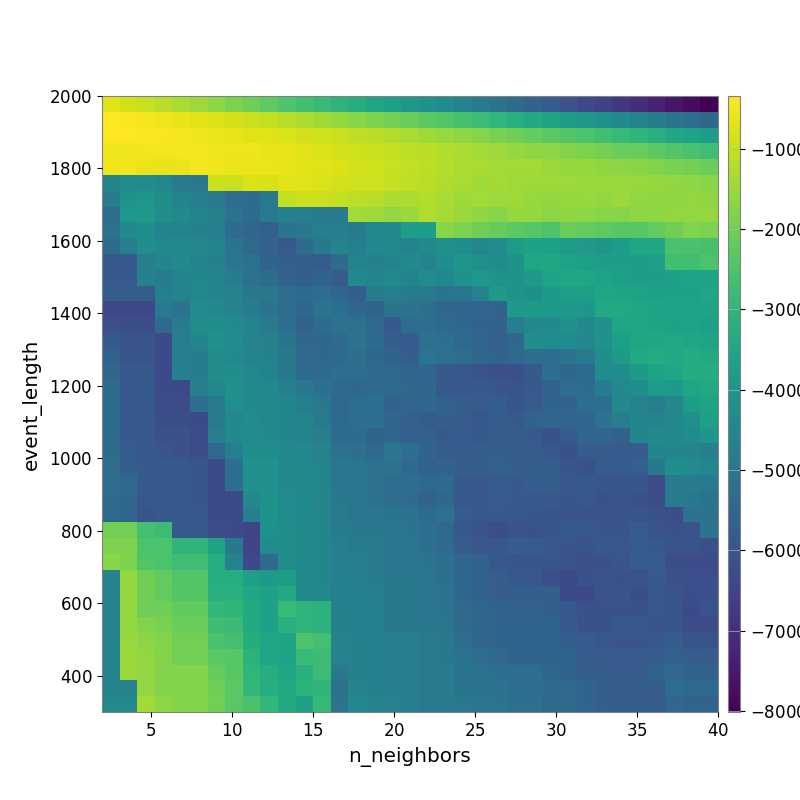

Data behind this chart, as committed beside it:
-7.107009173176924151e+02, -8.474802736753769068e+02, -9.937199866786105531e+02, -1.148295997357326314e+03, -1.330972692567863533e+03, -1.469339096486007747e+03, -1.634074890558668585e+03, -1.844257941217181497e+03, -2.013362065186403015e+03, -2.244028745393109602e+03, -2.457673319228963464e+03, -2.662012954637573330e+03, -2.835300682161682744e+03, -3.020593954714092888e+03, -3.224549179109993929e+03, -3.471095658538495172e+03, -3.654704695404701852e+03, -3.908376215690393110e+03, -4.129239047397883041e+03, -4.312891318312181284e+03, -4.549100341658262550e+03, -4.789524453058605104e+03, -5.056303841195701352e+03, -5.334248785232668524e+03
-3.445610105904167426e+02, -3.812471950800488685e+02, -4.549842080673986402e+02, -5.173000465120051103e+02, -6.091958349418845273e+02, -6.925248915753652454e+02, -7.626392445534925173e+02, -8.421716628021637234e+02, -9.569105795313691942e+02, -1.061825470413599760e+03, -1.181326691157574032e+03, -1.289863187171649315e+03, -1.434209606577727982e+03, -1.553917752010793720e+03, -1.703834039859756786e+03, -1.813532965313764862e+03, -1.963731170105264255e+03, -2.105589853911950740e+03, -2.266190139439532231e+03, -2.408516210894212236e+03, -2.571947420010510996e+03, -2.757690280624209663e+03, -2.974783248412828925e+03, -3.161564742441582894e+03
-3.632920547286920510e+02, -3.667993884064526924e+02, -3.853040606348708366e+02, -4.061450079121516978e+02, -4.624249622745421107e+02, -4.958540014135482465e+02, -5.656322356138053919e+02, -6.320971175045207247e+02, -6.858683464783629233e+02, -7.300108685051282009e+02, -7.885275014289608180e+02, -8.389210344051916763e+02, -8.851307214471335101e+02, -9.668164982798958818e+02, -1.070986462527064305e+03, -1.140988306929445571e+03, -1.231051575497606791e+03, -1.329639154076337036e+03, -1.443651532400352380e+03, -1.533271243948750907e+03, -1.641923304141561857e+03, -1.745543973930984521e+03, -1.890892902109224224e+03, -2.012218067189148087e+03
-5.020310132275130854e+02, -5.099746504505961866e+02, -4.922296522893698807e+02, -4.897476143699612408e+02, -4.354497266815432681e+02, -4.557746904209894865e+02, -5.018034849849877901e+02, -5.477084523416300499e+02, -5.502497496623860798e+02, -5.848432615604623379e+02, -6.087167608463499846e+02, -6.801493982598340153e+02, -7.383991883422766023e+02, -8.298454222689045992e+02, -8.944415717991696511e+02, -9.582248388164140351e+02, -1.014355929689642039e+03, -1.093599239165131848e+03, -1.141909183438642231e+03, -1.226263407116828603e+03, -1.296953040496111043e+03, -1.394407634659026371e+03, -1.466975943579865543e+03, -1.555795513403528048e+03
-5.059138079526392744e+02, -5.228290131187397947e+02, -5.657778227799642536e+02, -6.265488110760845757e+02, -5.681170684970664979e+02, -4.895510213215566750e+02, -5.193399785873923520e+02, -5.719426172731201632e+02, -5.595993777807300376e+02, -5.726238751320843221e+02, -6.144955063403454005e+02, -6.763941554479017668e+02, -7.062204611323152221e+02, -7.569087215639685837e+02, -8.772520320781756027e+02, -8.885878908646129730e+02, -9.803773588750267436e+02, -1.035072748464775032e+03, -1.098872993365049751e+03, -1.214266649898904234e+03, -1.307839785493443969e+03, -1.331216429296289334e+03, -1.393029281046812912e+03, -1.400331977000000506e+03
-4.500157054280428383e+03, -4.293369012367070354e+03, -4.299156534145953628e+03, -4.435461112775507900e+03, -4.809412039322232886e+03, -4.955263342797627956e+03, -9.166248661891268057e+02, -9.534543311136528700e+02, -7.424682604659914205e+02, -8.148765486670024529e+02, -7.081514791040407317e+02, -7.225172654393065841e+02, -7.524897054251368900e+02, -8.350581147239737447e+02, -8.956652999493485368e+02, -9.007877774399032660e+02, -1.012349489553911894e+03, -1.086727355948003378e+03, -1.142492628675852302e+03, -1.257523795719087275e+03, -1.318523585487871287e+03, -1.450435594583921102e+03, -1.378187553300632317e+03, -1.427219591544762352e+03
-4.784603995586445308e+03, -4.066776790140895628e+03, -3.982186527168636530e+03, -4.188730604095420858e+03, -4.569181099652359080e+03, -4.736876381579897497e+03, -4.886975420885940366e+03, -5.259261559833033971e+03, -5.326047094871321860e+03, -4.912682248247388088e+03, -1.056729233695378525e+03, -9.173442543107736356e+02, -9.548546445955169020e+02, -1.019897621768203635e+03, -1.097241104636146702e+03, -1.173125883588433453e+03, -1.289805280423595150e+03, -1.295013692817607534e+03, -1.236278239352972378e+03, -1.322887264692553345e+03, -1.455651191797216597e+03, -1.410489648759113379e+03, -1.453106868545601401e+03, -1.444872093066499019e+03
-5.234050599113531462e+03, -3.932027985205604182e+03, -3.905039620051288239e+03, -4.219201208100288568e+03, -4.402212340773750839e+03, -4.578024481513107276e+03, -4.669942761341592814e+03, -5.100732391696175910e+03, -5.288190329933845533e+03, -4.892756867088702165e+03, -4.652504722973278149e+03, -4.690360419533362801e+03, -4.849456942456515208e+03, -4.862839069707648378e+03, -1.418985248518155913e+03, -1.458687471587245000e+03, -1.601975583455116521e+03, -1.486214853472134109e+03, -1.261902457536238217e+03, -1.384628781471526736e+03, -1.488468593375775981e+03, -1.634031330032040387e+03, -1.725065553835354876e+03, -1.558589801455684210e+03
-5.135329737078455764e+03, -4.329962633996141449e+03, -4.249825013570971350e+03, -4.553891833822677654e+03, -4.553838989424666579e+03, -4.632558071220195416e+03, -4.710958241795743561e+03, -5.330122454303883387e+03, -5.499213937027141583e+03, -5.656705583727443809e+03, -5.062691506489060885e+03, -4.968994727932357819e+03, -4.700789421531504559e+03, -4.728409332299259404e+03, -4.853321649025663646e+03, -4.379616463739867868e+03, -4.415097693613340198e+03, -3.756962324687466207e+03, -3.754898642311815365e+03, -1.693455529502078662e+03, -1.868188669116030269e+03, -2.018701673501334426e+03, -2.152806739335210750e+03, -2.287018639204863575e+03
-5.290600058730169621e+03, -4.736095314662969031e+03, -4.190314911817849861e+03, -4.445713261787806914e+03, -4.375176098986650686e+03, -4.474012224917099957e+03, -4.554984419730992158e+03, -5.064756071132512261e+03, -5.374689727474534266e+03, -5.598084377425690036e+03, -5.824795169122675361e+03, -5.301072862866791183e+03, -4.896898445290668860e+03, -4.581626370617939756e+03, -4.717773082884459654e+03, -4.433603187184558919e+03, -4.439079769737603783e+03, -4.558506170704428769e+03, -4.372031901598043078e+03, -4.173755045121468356e+03, -4.293268361893016845e+03, -4.418109747937980501e+03, -4.314734748678477445e+03, -3.785856338548403528e+03
-5.876643646442605132e+03, -5.876643646442605132e+03, -4.721458146521101298e+03, -4.484508942775342803e+03, -4.374197216604246933e+03, -4.571481052725133850e+03, -4.659372830205042192e+03, -4.987360283052879822e+03, -5.161012200159651002e+03, -5.554838145043776422e+03, -5.730240665792613072e+03, -5.700943817561473224e+03, -5.792217279471479742e+03, -5.286016933272429014e+03, -4.557166635052180027e+03, -4.635664211159202750e+03, -4.568726809017045525e+03, -4.396885768553046546e+03, -4.538307020132279831e+03, -4.251891617947104351e+03, -3.996813638398495641e+03, -4.155140538411786110e+03, -4.279689969098793881e+03, -4.100495112839742433e+03
-5.876643646442605132e+03, -5.876643646442605132e+03, -4.643616765168079837e+03, -4.815515799433101165e+03, -4.560000980718536084e+03, -4.504256740079246811e+03, -4.592147734863935511e+03, -4.747623224137997568e+03, -5.109221514210002169e+03, -5.303710896593984216e+03, -5.613514681019577438e+03, -5.694472927571629953e+03, -5.553368083727637895e+03, -5.781851220424357962e+03, -4.371837761027757551e+03, -4.505843546208618136e+03, -4.404971327945155281e+03, -4.553557142742645738e+03, -4.314481455703517895e+03, -4.422065500586619237e+03, -4.060195527382070395e+03, -3.935240840175485573e+03, -4.071744433182146622e+03, -4.110797510853058156e+03
-5.741543488222800079e+03, -5.741543488222800079e+03, -5.741543488222800079e+03, -4.713446198355426532e+03, -4.560000980718536084e+03, -4.459290380972261119e+03, -4.547654888885415858e+03, -4.614117691705529069e+03, -4.950670831798096515e+03, -4.946260554292773122e+03, -5.255203655939971213e+03, -5.326384266573018976e+03, -5.275449921772581547e+03, -5.501120473050135843e+03, -5.704594638943606697e+03, -4.768265405351975460e+03, -4.736764527057032865e+03, -4.885800627722793251e+03, -4.864433123065880864e+03, -5.036902820920274280e+03, -5.015488279824084202e+03, -4.603560462778377769e+03, -3.870873029638379194e+03, -4.101165895404663388e+03
-6.310601215895201676e+03, -6.349375549990209038e+03, -6.349375549990209038e+03, -4.818132388568178612e+03, -5.105170417883608934e+03, -4.307014113733324848e+03, -4.394520438017953893e+03, -4.614117691705529069e+03, -4.784274893892974433e+03, -5.082704153792616125e+03, -5.255152692305648998e+03, -5.434107529201411126e+03, -5.055431247475778946e+03, -5.204135722326616815e+03, -5.406624751375122287e+03, -5.570039558407891491e+03, -5.025225412076440080e+03, -5.102724964748183083e+03, -5.191989253905136138e+03, -5.424785050875784691e+03, -5.497716779442679581e+03, -5.497716779442679581e+03, -5.526003478388802250e+03, -3.860890950641876316e+03
-6.124598059435301366e+03, -6.167673979966874867e+03, -6.167673979966874867e+03, -5.322965052624563214e+03, -4.798299534489154212e+03, -4.213969721385946286e+03, -4.227143601342376314e+03, -4.377248698778761536e+03, -4.578415388123650700e+03, -4.821831491039793946e+03, -5.255152692305648998e+03, -5.578484137529402688e+03, -5.285661940292328836e+03, -5.132596723372326778e+03, -5.128049067323014242e+03, -5.347211506578016269e+03, -5.878468768016898139e+03, -5.229517104661177655e+03, -5.251255746260378146e+03, -5.348297613599784199e+03, -5.440019562286703149e+03, -5.605798713794971263e+03, -5.601257203160519566e+03, -4.700613811301134774e+03
-5.841476184053969519e+03, -5.989180681776040728e+03, -5.989180681776040728e+03, -6.298842720121498132e+03, -4.717687669010096215e+03, -4.483406370431147479e+03, -4.142728451906462396e+03, -4.292174490538894133e+03, -4.578415388123650700e+03, -4.649939821809749446e+03, -5.043790172074145630e+03, -5.494294987480177952e+03, -5.477828789293773298e+03, -5.326398664301822464e+03, -5.080516852691484928e+03, -5.296759971636145565e+03, -5.718170826305294213e+03, -5.812245283961407949e+03, -5.122704468185080259e+03, -5.196849238398833222e+03, -5.387859080641879700e+03, -5.510446992038794633e+03, -5.651869892798616092e+03, -5.436850982708611809e+03
-5.560969358813127656e+03, -5.989180681776040728e+03, -5.989180681776040728e+03, -6.298842720121498132e+03, -4.717687669010096215e+03, -4.798299534489154212e+03, -4.224258412543915256e+03, -4.386583948582624544e+03, -4.567552632495166108e+03, -4.638482926317078636e+03, -4.954469794195410032e+03, -5.357600838810541063e+03, -5.460363904153893600e+03, -5.394383794197303359e+03, -5.190473328021696034e+03, -5.449307874875833477e+03, -5.542674079797458944e+03, -5.714514849330286779e+03, -4.992142603067012715e+03, -5.123481220336636397e+03, -5.282545114732764887e+03, -5.460982780814805665e+03, -5.544370364285316100e+03, -5.404118697779960712e+03
-5.413618048554780216e+03, -5.883843377216410772e+03, -5.883843377216410772e+03, -6.298842720121498132e+03, -4.632509822585047004e+03, -4.798299534489154212e+03, -4.224258412543915256e+03, -4.224258412543915256e+03, -4.443400317246760096e+03, -4.555768297592515410e+03, -4.897889880217110658e+03, -5.309426083448051941e+03, -5.377746530739114860e+03, -5.272754456288412257e+03, -5.272754456288412257e+03, -5.367018246488449222e+03, -5.357224419877306900e+03, -5.524376157811465418e+03, -5.513108429319388961e+03, -5.826168515291220501e+03, -5.925096554874881804e+03, -6.046696415619498111e+03, -6.144506289878981079e+03, -6.143893827014539056e+03
-5.304934556122127105e+03, -5.883843377216410772e+03, -5.883843377216410772e+03, -6.298842720121498132e+03, -6.298842720121498132e+03, -4.717687669010096215e+03, -4.434861231932260125e+03, -4.154415262864498800e+03, -4.378752916417504821e+03, -4.419729086729728806e+03, -4.638482926317078636e+03, -4.942705360190362626e+03, -5.218614092982954389e+03, -5.368263248443653538e+03, -5.460029594652907690e+03, -5.391592727025672502e+03, -5.401918636213425088e+03, -5.422725660995363796e+03, -5.491188287749555457e+03, -5.897632518425393755e+03, -5.861280385335920073e+03, -5.843904059557832625e+03, -5.960745704963017488e+03, -6.025755839617058882e+03
-5.304934556122127105e+03, -5.883843377216410772e+03, -5.883843377216410772e+03, -6.240697524058749877e+03, -6.240697524058749877e+03, -5.244104427394291633e+03, -4.823349025444876133e+03, -4.154415262864498800e+03, -4.378752916417504821e+03, -4.419729086729728806e+03, -4.485360923898933834e+03, -4.698699791440471017e+03, -4.981837744038924939e+03, -5.397465627819370638e+03, -5.227802965174374549e+03, -5.224178432070300914e+03, -5.575140766537258969e+03, -5.519526690240509197e+03, -5.406319013612629533e+03, -5.638272774981557632e+03, -5.686225253045960017e+03, -5.819045814415918358e+03, -5.730830898726842861e+03, -5.960745704963017488e+03
-5.304934556122127105e+03, -5.883843377216410772e+03, -5.883843377216410772e+03, -6.165464775550256491e+03, -6.165464775550256491e+03, -6.279424862280502566e+03, -4.823349025444876133e+03, -4.434861231932260125e+03, -4.305040993726121997e+03, -4.419729086729728806e+03, -4.485360923898933834e+03, -4.575949392764638105e+03, -4.814162316202077818e+03, -5.397465627819370638e+03, -5.227802965174374549e+03, -5.224178432070300914e+03, -5.486677772717449443e+03, -5.647856042707200686e+03, -5.736989762850408624e+03, -5.690496898301913461e+03, -5.824028958849316950e+03, -5.900263809897758620e+03, -5.734670469575898096e+03, -5.882123975767985030e+03
-5.304934556122127105e+03, -5.832610489058309213e+03, -5.883843377216410772e+03, -6.099779125000587555e+03, -6.099779125000587555e+03, -6.219530389656988518e+03, -4.717687669010096215e+03, -4.337666142883266730e+03, -4.305040993726121997e+03, -4.378752916417504821e+03, -4.485360923898933834e+03, -4.575949392764638105e+03, -4.736536149967081656e+03, -5.311765451389175723e+03, -5.311765451389175723e+03, -5.537372487300067405e+03, -5.486677772717449443e+03, -5.647856042707200686e+03, -5.647856042707200686e+03, -5.826665979014633194e+03, -5.776745592860223951e+03, -5.833829783401537497e+03, -5.770054342410107893e+03, -5.800329890369304849e+03
-5.305388460254818710e+03, -5.763528297441568611e+03, -5.905045538909279458e+03, -5.958011565820550459e+03, -6.099779125000587555e+03, -6.219530389656988518e+03, -5.315133874984462636e+03, -4.717687669010096215e+03, -4.213969721385946286e+03, -4.287317188881313996e+03, -4.419729086729728806e+03, -4.419729086729728806e+03, -4.573918651542023326e+03, -5.138857348611953967e+03, -5.217751597520796167e+03, -5.348302226375079044e+03, -4.972536269067670219e+03, -5.216291529034949235e+03, -5.558926745727184425e+03, -5.736989762850408624e+03, -5.776745592860223951e+03, -5.702532011972087275e+03, -5.676723043562242310e+03, -5.762651200914682704e+03
-5.275405711538588548e+03, -5.706206510653822079e+03, -5.846331632809944495e+03, -5.849324702759182401e+03, -5.849324702759182401e+03, -5.958011565820550459e+03, -6.298842720121498132e+03, -5.220732488886735155e+03, -4.144515769754331814e+03, -4.144515769754331814e+03, -4.349891165732185073e+03, -4.419729086729728806e+03, -4.527763560689819315e+03, -4.988380365541198444e+03, -4.988380365541198444e+03, -5.150872885419978957e+03, -5.125290968504214106e+03, -5.380284913570191748e+03, -5.618375800397156127e+03, -5.558694844586724685e+03, -5.690387568361787089e+03, -5.690387568361787089e+03, -5.656084263991156149e+03, -5.699113055283109134e+03
-5.275405711538588548e+03, -5.392832146794570690e+03, -5.846331632809944495e+03, -5.841870670251853880e+03, -5.841870670251853880e+03, -5.953937982104953335e+03, -6.298842720121498132e+03, -5.220732488886735155e+03, -4.144515769754331814e+03, -4.144515769754331814e+03, -4.349891165732185073e+03, -4.419729086729728806e+03, -4.527763560689819315e+03, -4.988380365541198444e+03, -4.988380365541198444e+03, -5.150872885419978957e+03, -5.244358331020143851e+03, -5.250204340259626406e+03, -5.403122755293610680e+03, -5.342154766954513434e+03, -5.835661537514760312e+03, -5.916804422417705609e+03, -5.777209657660202538e+03, -5.864741027936456703e+03
-5.318994812280388032e+03, -5.441609616127976551e+03, -5.912156342782843240e+03, -5.841870670251853880e+03, -5.841870670251853880e+03, -5.953937982104953335e+03, -6.298842720121498132e+03, -6.298842720121498132e+03, -4.337666142883266730e+03, -4.063907012497547385e+03, -4.309767703429992252e+03, -4.378752916417504821e+03, -4.527763560689819315e+03, -4.908592055431837252e+03, -4.988380365541198444e+03, -5.150872885419978957e+03, -5.244358331020143851e+03, -5.329301687047453015e+03, -5.578342504287630618e+03, -5.409708783614153617e+03, -5.913624525605797317e+03, -5.913624525605797317e+03, -5.777209657660202538e+03, -5.864741027936456703e+03
-5.387533564342220416e+03, -5.407939375810467027e+03, -6.024890648741116820e+03, -5.901024543631936467e+03, -5.901024543631936467e+03, -5.901024543631936467e+03, -6.298842720121498132e+03, -6.298842720121498132e+03, -4.717687669010096215e+03, -4.063907012497547385e+03, -4.309767703429992252e+03, -4.378752916417504821e+03, -4.485360923898933834e+03, -4.862103519460530151e+03, -4.988380365541198444e+03, -4.988380365541198444e+03, -5.072391540324209927e+03, -5.072391540324209927e+03, -5.308574267966999287e+03, -5.153735719743912341e+03, -5.776791199021182365e+03, -5.913624525605797317e+03, -5.834714317678978659e+03, -5.924377338009411687e+03
-1.967626847832551675e+03, -1.967626847832551675e+03, -2.628329645033626548e+03, -2.769537530328131197e+03, -5.901024543631936467e+03, -5.901024543631936467e+03, -6.156400176930232192e+03, -6.298842720121498132e+03, -6.405271652298103618e+03, -4.063907012497547385e+03, -4.235535133973547090e+03, -4.378752916417504821e+03, -4.485360923898933834e+03, -4.862103519460530151e+03, -4.908592055431837252e+03, -4.908592055431837252e+03, -4.988380365541198444e+03, -5.072391540324209927e+03, -5.223729165134308460e+03, -5.402914282231096877e+03, -5.884714780695287118e+03, -6.026225444009077364e+03, -6.210940637892092127e+03, -6.042254496075544921e+03
-1.836902844719183577e+03, -1.836902844719183577e+03, -2.519310250687340158e+03, -2.518222843929482224e+03, -3.006933740640849464e+03, -3.006933740640849464e+03, -3.579888013849137678e+03, -4.944348107675224128e+03, -6.405271652298103618e+03, -4.326443600724821408e+03, -4.235535133973547090e+03, -4.378752916417504821e+03, -4.485360923898933834e+03, -4.698757502371330702e+03, -4.816928022189934381e+03, -4.816928022189934381e+03, -4.988380365541198444e+03, -4.988380365541198444e+03, -5.223729165134308460e+03, -5.317623830098656981e+03, -5.797328148254226107e+03, -5.928285303623056279e+03, -5.928285303623056279e+03, -5.728498386595550983e+03
-1.709820549890323264e+03, -1.836902844719183577e+03, -2.435450195421264652e+03, -2.519310250687340158e+03, -2.702992567720810712e+03, -2.702992567720810712e+03, -3.244977881392032941e+03, -4.572101846251533971e+03, -6.309042817891884624e+03, -5.315133874984462636e+03, -4.235535133973547090e+03, -4.378752916417504821e+03, -4.485360923898933834e+03, -4.698757502371330702e+03, -4.744620353421305481e+03, -4.816928022189934381e+03, -4.988380365541198444e+03, -4.988380365541198444e+03, -5.072391540324209927e+03, -5.165498644375515141e+03, -5.449188861459704640e+03, -5.593665069666076306e+03, -5.884714780695287118e+03, -5.966605476944583643e+03
-4.578816842386532699e+03, -1.599327834670812308e+03, -2.004910535366042268e+03, -2.172195755304093382e+03, -2.416476415016109058e+03, -2.416476415016109058e+03, -3.244977881392032941e+03, -3.244977881392032941e+03, -3.642046415824269388e+03, -3.854384898934731609e+03, -3.714903018334481658e+03, -4.378752916417504821e+03, -4.485360923898933834e+03, -4.698757502371330702e+03, -4.698757502371330702e+03, -4.770358738341407843e+03, -4.908592055431837252e+03, -4.908592055431837252e+03, -4.992663990626922896e+03, -5.165498644375515141e+03, -5.449188861459704640e+03, -5.593665069666076306e+03, -5.690042536575621853e+03, -5.884714780695287118e+03
-4.578816842386532699e+03, -1.599327834670812308e+03, -2.004910535366042268e+03, -2.172195755304093382e+03, -2.404706125531825364e+03, -2.404706125531825364e+03, -3.139685564475261799e+03, -3.139685564475261799e+03, -3.420918855003189947e+03, -3.629528409977169304e+03, -3.325058129572663802e+03, -4.378752916417504821e+03, -4.419729086729728806e+03, -4.698757502371330702e+03, -4.698757502371330702e+03, -4.698757502371330702e+03, -4.908592055431837252e+03, -4.908592055431837252e+03, -4.992663990626922896e+03, -5.085560436939710598e+03, -5.449188861459704640e+03, -5.534951931558251090e+03, -5.690042536575621853e+03, -5.690042536575621853e+03
-4.578816842386532699e+03, -1.599327834670812308e+03, -2.004910535366042268e+03, -2.004910535366042268e+03, -2.214100549166569181e+03, -2.214100549166569181e+03, -2.945592258543802473e+03, -2.993051908620268932e+03, -3.334066786667940960e+03, -3.629528409977169304e+03, -2.819940890745000615e+03, -3.009910887850117433e+03, -3.093909206759313292e+03, -4.656729107882026256e+03, -4.698757502371330702e+03, -4.698757502371330702e+03, -4.908592055431837252e+03, -4.908592055431837252e+03, -4.992663990626922896e+03, -5.085560436939710598e+03, -5.353913179285818842e+03, -5.439245304482956271e+03, -5.534951931558251090e+03, -5.631339885061223868e+03
-4.578816842386532699e+03, -1.599327834670812308e+03, -1.804075708768714776e+03, -1.883641677313473565e+03, -2.097529257578561555e+03, -2.097529257578561555e+03, -2.723558930158419116e+03, -2.781642551148840994e+03, -3.334066786667940960e+03, -3.629528409977169304e+03, -3.137007000612389220e+03, -3.009910887850117433e+03, -3.093909206759313292e+03, -4.656729107882026256e+03, -4.698757502371330702e+03, -4.698757502371330702e+03, -4.908592055431837252e+03, -4.908592055431837252e+03, -4.908592055431837252e+03, -4.992663990626922896e+03, -5.353913179285818842e+03, -5.439245304482956271e+03, -5.534951931558251090e+03, -5.534951931558251090e+03
-4.578816842386532699e+03, -1.537109501872085957e+03, -1.687915879014442226e+03, -1.764114097742272861e+03, -1.982354634666041193e+03, -1.982354634666041193e+03, -2.558914043662992754e+03, -2.617854423918259272e+03, -3.255061848884653955e+03, -3.461847839421550816e+03, -3.555115413477253696e+03, -2.494608202097841968e+03, -2.632608729820493863e+03, -4.615123981848462790e+03, -4.656729107882026256e+03, -4.698757502371330702e+03, -4.744620353421305481e+03, -4.744620353421305481e+03, -4.835956426567999188e+03, -4.919535038400399571e+03, -5.280221665559591202e+03, -5.439245304482956271e+03, -5.534951931558251090e+03, -5.534951931558251090e+03
-4.578816842386532699e+03, -1.488972905516469837e+03, -1.599327834670812308e+03, -1.764114097742272861e+03, -1.982354634666041193e+03, -1.982354634666041193e+03, -2.296627014571647578e+03, -2.343546760735914177e+03, -3.050788994740216822e+03, -3.461847839421550816e+03, -3.555115413477253696e+03, -2.819940890745000615e+03, -2.769133130403135965e+03, -4.615123981848462790e+03, -4.656729107882026256e+03, -4.698757502371330702e+03, -4.744620353421305481e+03, -4.744620353421305481e+03, -4.835956426567999188e+03, -4.919535038400399571e+03, -5.105453704429150093e+03, -5.264176482230422152e+03, -5.358973603280900534e+03, -5.534951931558251090e+03
-4.578816842386532699e+03, -1.488972905516469837e+03, -1.599327834670812308e+03, -1.764114097742272861e+03, -1.764114097742272861e+03, -1.764114097742272861e+03, -2.168703392831209385e+03, -2.343546760735914177e+03, -2.951468696336308767e+03, -3.244977881392032941e+03, -3.426767566766237906e+03, -3.132290590041354790e+03, -2.769133130403135965e+03, -4.905672847014475337e+03, -4.656729107882026256e+03, -4.698757502371330702e+03, -4.744620353421305481e+03, -4.744620353421305481e+03, -4.835956426567999188e+03, -4.835956426567999188e+03, -5.020928692813795351e+03, -5.105453704429150093e+03, -5.199520151207163508e+03, -5.280221665559591202e+03
-4.578816842386532699e+03, -4.578816842386532699e+03, -1.599327834670812308e+03, -1.764114097742272861e+03, -1.764114097742272861e+03, -1.764114097742272861e+03, -2.046300177745667042e+03, -2.296627014571647578e+03, -2.935484156101465487e+03, -3.244977881392032941e+03, -3.334066786667940960e+03, -3.043478212988989071e+03, -2.980933392094067131e+03, -5.160056363362432421e+03, -4.574334434770540611e+03, -4.698757502371330702e+03, -4.698757502371330702e+03, -4.744620353421305481e+03, -4.835956426567999188e+03, -4.835956426567999188e+03, -5.020928692813795351e+03, -5.105453704429150093e+03, -5.105453704429150093e+03, -5.199520151207163508e+03
-4.398749704347575062e+03, -4.398749704347575062e+03, -1.405865636854899776e+03, -1.646633044057372672e+03, -1.764114097742272861e+03, -1.764114097742272861e+03, -1.988575406670305711e+03, -2.296627014571647578e+03, -2.560103989382425425e+03, -2.931902553212696148e+03, -3.334066786667940960e+03, -3.629528409977169304e+03, -2.886725179137815758e+03, -5.058127185320175158e+03, -4.419729086729728806e+03, -4.567552632495166108e+03, -4.610291701994916366e+03, -4.744620353421305481e+03, -4.835956426567999188e+03, -4.835956426567999188e+03, -4.928064166716216278e+03, -5.012120162500822516e+03, -5.105453704429150093e+03, -5.199520151207163508e+03
